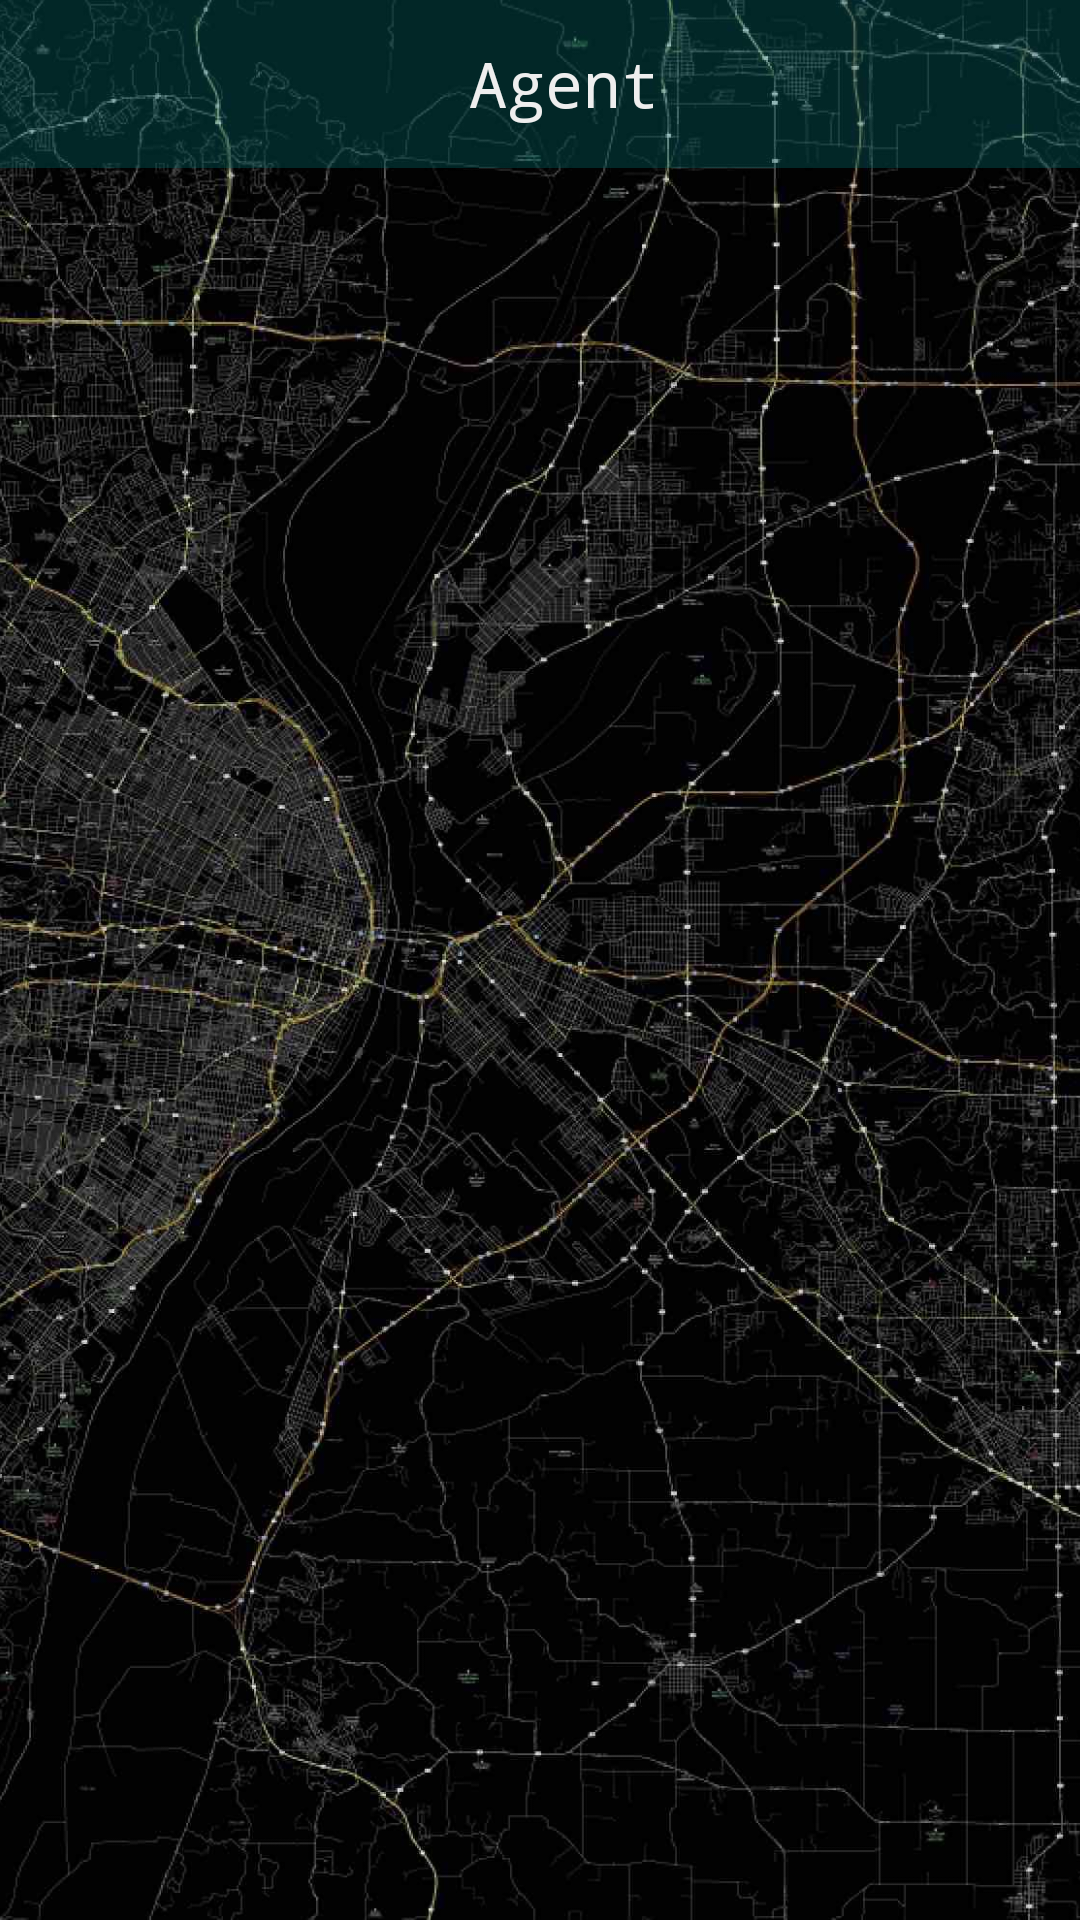

Android layout source for this screen:
<!-- AndroidManifest.xml: activity theme AppTheme.NoActionBar -->
<!-- res/layout/activity_profile.xml -->
<?xml version="1.0" encoding="utf-8"?>
<android.support.design.widget.CoordinatorLayout xmlns:android="http://schemas.android.com/apk/res/android"
    xmlns:app="http://schemas.android.com/apk/res-auto"
    xmlns:tools="http://schemas.android.com/tools"
    android:layout_width="match_parent"
    android:layout_height="match_parent"
    android:fitsSystemWindows="true"
    tools:context=".activities.StreamActivity">

    <ImageView
        android:id="@+id/ivBackgroundp"
        android:layout_width="match_parent"
        android:layout_height="match_parent"
        android:scaleType="centerCrop"
        android:src="@drawable/background" />

    <android.support.design.widget.AppBarLayout
        android:layout_width="match_parent"
        android:layout_height="wrap_content"
        android:theme="@style/AppTheme.AppBarOverlay"
        android:background="@drawable/toolbar_background">

        <android.support.v7.widget.Toolbar
            android:id="@+id/toolbar"
            android:layout_width="match_parent"
            android:layout_height="?attr/actionBarSize"
            android:theme="@style/ToolbarTheme"
            app:popupTheme="@style/AppTheme.PopupOverlay">

            <TextView
                android:layout_width="match_parent"
                android:layout_height="wrap_content"
                android:textColor="@color/colorText"
                android:typeface="monospace"
                android:text="Agent"
                android:textSize="21dp"
                android:textAlignment="center"
                android:gravity="center" />

        </android.support.v7.widget.Toolbar>

    </android.support.design.widget.AppBarLayout>



    <include layout="@layout/content_stream" />
</android.support.design.widget.CoordinatorLayout>
<!-- res/layout/content_stream.xml (included above) -->
<?xml version="1.0" encoding="utf-8"?>
<RelativeLayout xmlns:android="http://schemas.android.com/apk/res/android"
    xmlns:app="http://schemas.android.com/apk/res-auto"
    xmlns:tools="http://schemas.android.com/tools"
    android:layout_width="match_parent"
    android:layout_height="match_parent"
    app:layout_behavior="@string/appbar_scrolling_view_behavior"
    tools:context=".activities.StreamActivity"
    tools:showIn="@layout/activity_stream"
    android:background="@android:color/transparent">

    <android.support.design.widget.TabLayout
        android:id="@+id/sliding_tabs"
        android:layout_width="match_parent"
        android:layout_height="wrap_content"
        app:tabTextColor="@android:color/white"
        app:tabSelectedTextColor="@android:color/white"
        app:tabMode="scrollable" />

    <android.support.v4.view.ViewPager
        android:id="@+id/viewpager"
        android:layout_width="match_parent"
        android:layout_height="match_parent"
        android:layout_below="@id/sliding_tabs"
        android:layout_weight="1"
        android:layout_marginTop="5dp"
        android:background="@android:color/transparent" />


</RelativeLayout>
<!-- res/layout/activity_stream.xml (included above) -->
<?xml version="1.0" encoding="utf-8"?>
<android.support.design.widget.CoordinatorLayout xmlns:android="http://schemas.android.com/apk/res/android"
    xmlns:app="http://schemas.android.com/apk/res-auto"
    xmlns:tools="http://schemas.android.com/tools"
    android:layout_width="match_parent"
    android:layout_height="match_parent"
    android:fitsSystemWindows="true"
    tools:context=".activities.StreamActivity">

    <ImageView
        android:id="@+id/ivBackground"
        android:layout_width="match_parent"
        android:layout_height="match_parent"
        android:scaleType="centerCrop"
        android:src="@drawable/background" />

    <android.support.design.widget.AppBarLayout
        android:layout_width="match_parent"
        android:layout_height="wrap_content"
        android:theme="@style/AppTheme.AppBarOverlay"
        android:background="@drawable/toolbar_background">

        <android.support.v7.widget.Toolbar
            android:id="@+id/toolbar"
            android:layout_width="match_parent"
            android:layout_height="?attr/actionBarSize"
            android:theme="@style/ToolbarTheme"
            app:popupTheme="@style/AppTheme.PopupOverlay">

            <TextView
                android:layout_width="match_parent"
                android:layout_height="wrap_content"
                android:textColor="@color/colorText"
                android:typeface="monospace"
                android:text="Recent Transmissions"
                android:textSize="21dp"
                android:textAlignment="center"/>

        </android.support.v7.widget.Toolbar>



    </android.support.design.widget.AppBarLayout>

    <android.support.design.widget.FloatingActionButton
        android:id="@+id/fab"
        android:layout_width="wrap_content"
        android:layout_height="wrap_content"
        android:layout_gravity="bottom|end"
        android:layout_margin="@dimen/fab_margin"
        android:src="@android:drawable/ic_input_add"
        app:backgroundTint="@color/colorDarkestTransparent"
        android:tint="@android:color/white"/>

    <include layout="@layout/content_stream" />
</android.support.design.widget.CoordinatorLayout>
<!-- resources referenced by this layout -->
<resources>
  <color name="colorDarkestTransparent">#95003333</color>
  <color name="colorText">#eeeeee</color>
  <!-- drawable background: jpg bitmap (drawable-xhdpi, 287523 bytes) -->
  <!-- drawable toolbar_background (drawable) -->
  <?xml version="1.0" encoding="utf-8"?>
  <shape xmlns:android="http://schemas.android.com/apk/res/android"
      android:shape="rectangle" >
      
      <stroke android:width="0dp"
          android:color="@color/colorAccent" />
  
      
      <gradient android:startColor="@color/colorDark"
          android:endColor="@color/colorDark"
          android:angle="90"/>
  
  </shape>
  <style name="AppTheme.AppBarOverlay" parent="ThemeOverlay.AppCompat.Dark.ActionBar">
          <item name="android:background">@android:color/transparent</item>
          <item name="android:textStyle">normal</item>
          <item name="android:typeface">monospace</item>
      </style>
  <style name="AppTheme.PopupOverlay" parent="ThemeOverlay.AppCompat.Light">
          <item name="android:background">@android:color/transparent</item>
          <item name="android:textStyle">normal</item>
          <item name="android:typeface">monospace</item>
      </style>
  <style name="ToolbarTheme" parent="AppTheme.NoActionBar">
          <item name="android:backgroundTint">@android:color/transparent</item>
          <item name="android:background">@color/colorPrimary</item>
          
          <item name="android:textColorPrimary">@color/colorBackground</item>
          <item name="android:typeface">monospace</item>
          
          <item name="actionMenuTextColor">@color/colorText</item>
          
          <item name="colorAccent">@color/colorAccent</item>
          
          <item name="colorControlNormal">@color/colorPrimary</item>
          
          <item name="colorControlActivated">@color/colorAccent</item>
          
          <item name="colorControlHighlight">@color/colorAccent</item>
      </style>
  <style name="AppTheme.NoActionBar">
          <item name="windowActionBar">false</item>
          <item name="windowNoTitle">true</item>
      </style>
  <color name="colorAccent">#FF863A</color>
  <color name="colorDark">#50007777</color>
  <color name="colorPrimary">#35066755</color>
  <color name="colorBackground">#95ffffff</color>
</resources>
